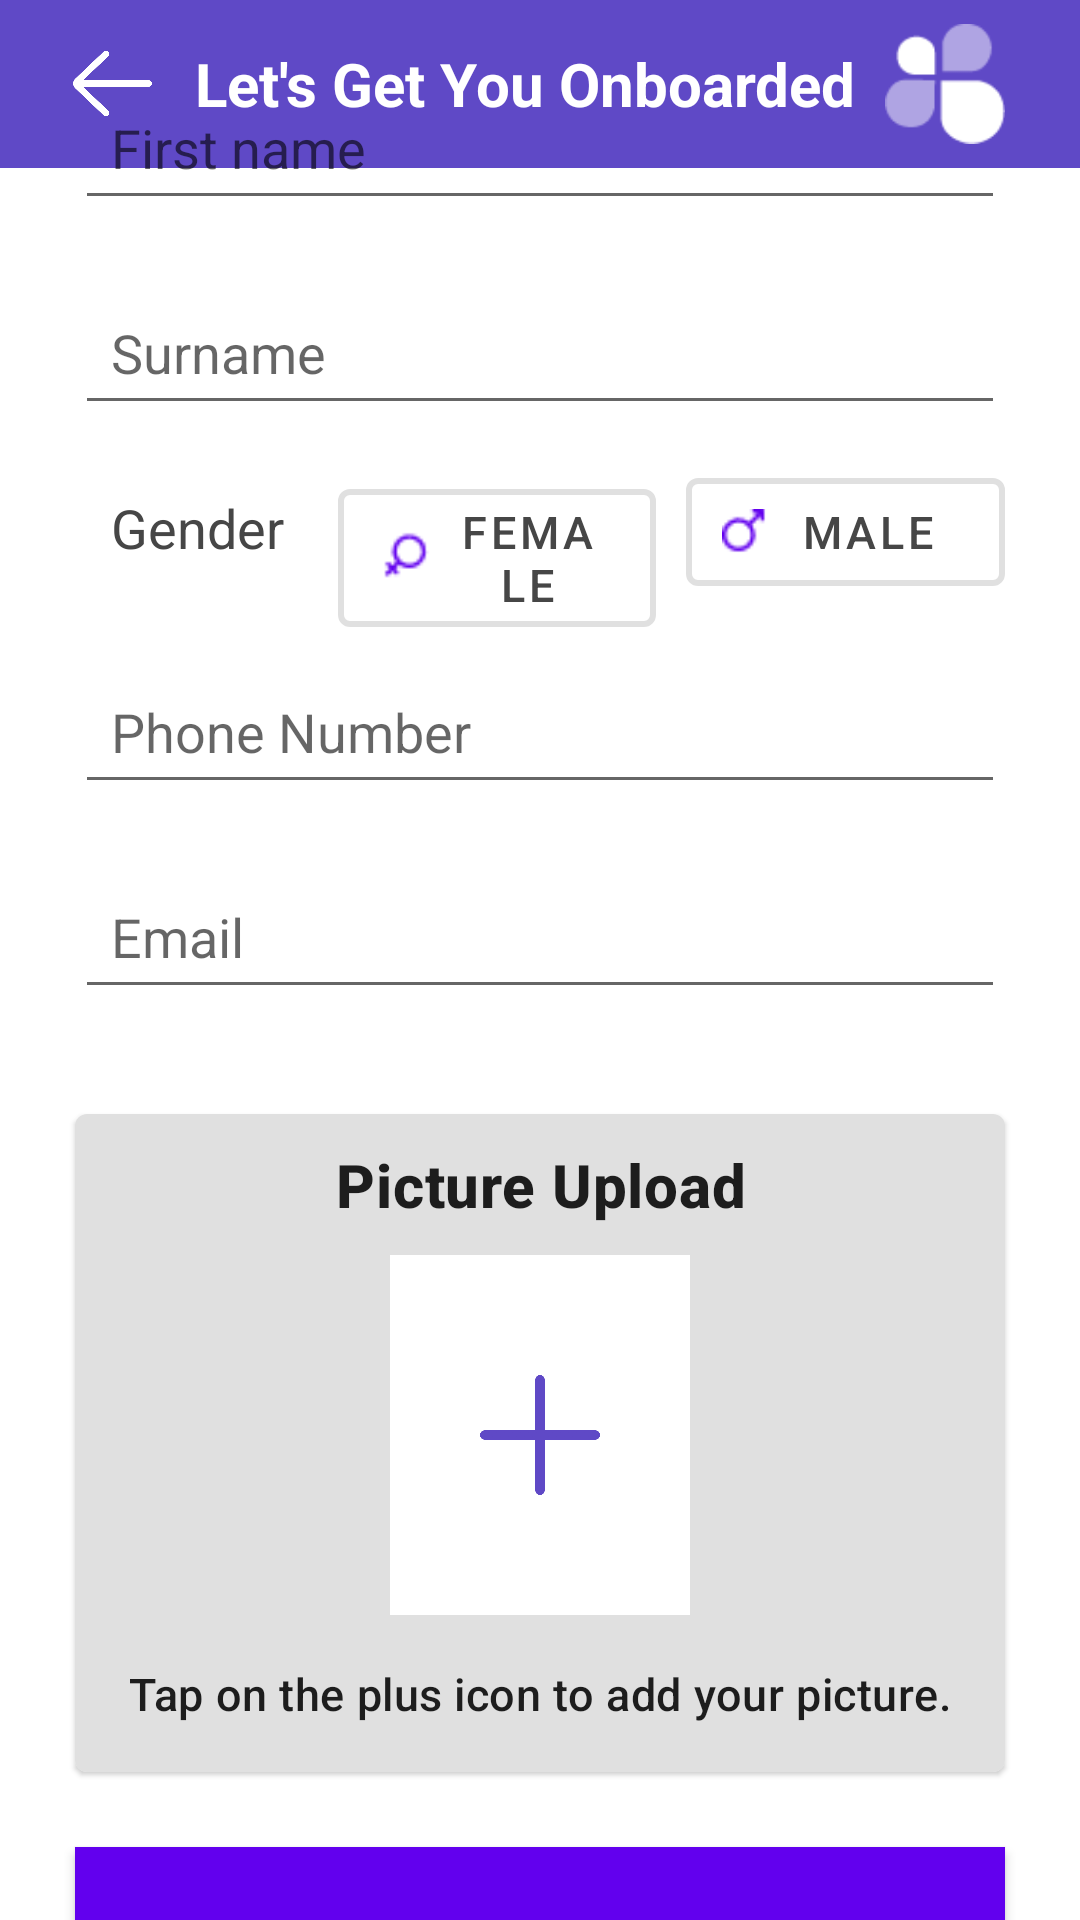

Android layout source for this screen:
<!-- AndroidManifest.xml: application theme Theme.EnrollApp -->
<!-- res/layout/activity_main.xml -->
<?xml version="1.0" encoding="utf-8"?>
<RelativeLayout xmlns:android="http://schemas.android.com/apk/res/android"
    xmlns:app="http://schemas.android.com/apk/res-auto"
    xmlns:tools="http://schemas.android.com/tools"
    android:layout_width="match_parent"
    android:layout_height="match_parent"
    android:orientation="vertical"
    tools:context=".MainActivity">

    <androidx.appcompat.widget.Toolbar
        android:id="@+id/toolbar"
        android:layout_width="match_parent"
        android:layout_height="?attr/actionBarSize"
        android:background="@color/splachScreenBackground">

        <ImageView
            android:id="@+id/leftarrow"
            android:layout_width="35dp"
            android:layout_height="35dp"
            android:layout_gravity="left"
            android:layout_marginStart="20dp"
            android:scaleType="fitXY"
            android:src="@drawable/leftarrow" />

        <TextView
            android:id="@+id/action_Bar_Text"
            android:layout_width="wrap_content"
            android:layout_height="wrap_content"
            android:layout_marginStart="10dp"
            android:text="Let's Get You Onboarded"
            android:textColor="@color/white"
            android:textSize="20dp"
            android:textStyle="bold" />

        <ImageView
            android:id="@+id/action_bar_logo"
            android:layout_width="40dp"
            android:layout_height="40dp"
            android:layout_gravity="right"
            android:layout_marginEnd="25dp"
            android:scaleType="fitXY"
            android:src="@drawable/logo1" />


    </androidx.appcompat.widget.Toolbar>


    <LinearLayout
        app:layout_constraintTop_toBottomOf="@+id/toolbar"
        app:layout_constraintBottom_toBottomOf="parent"
        app:layout_constraintLeft_toLeftOf="parent"
        app:layout_constraintRight_toRightOf="parent"
        android:layout_width="match_parent"
        android:layout_height="match_parent"
        android:orientation="vertical">

        <EditText
            android:id="@+id/fname"
            android:layout_width="match_parent"
            android:layout_height="wrap_content"
            android:layout_marginHorizontal="25dp"
            android:layout_marginTop="25dp"
            android:layout_marginBottom="10dp"
            android:hint="@string/firstname"
            android:padding="12dp"
            android:textColor="@color/colorText" />

        <EditText
            android:id="@+id/sname"
            android:layout_width="match_parent"
            android:layout_height="wrap_content"
            android:layout_marginHorizontal="25dp"
            android:layout_marginVertical="10dp"
            android:hint="@string/surname"
            android:padding="12dp"
            android:textColor="@color/colorText" />

        <LinearLayout
            android:layout_width="match_parent"
            android:layout_height="wrap_content"
            android:orientation="horizontal"
            android:layout_marginHorizontal="25dp"
            android:layout_marginVertical="0dp">

            <TextView
                android:layout_width="wrap_content"
                android:layout_height="wrap_content"
                android:text="@string/gender"
                android:textSize="18dp"
                android:layout_marginEnd="4dp"
                android:textColor="@color/colorText"
                android:padding="12dp"
                android:id="@+id/gender" />

            <com.google.android.material.button.MaterialButton
                android:id="@+id/btn_female"
                android:layout_width="0dp"
                android:layout_weight="2"
                android:layout_height="wrap_content"
                android:textSize="15dp"
                android:textColor="@color/colorText"
                app:strokeWidth="2dp"
                android:text="@string/female"
                style="@style/Widget.MaterialComponents.Button.OutlinedButton.Icon"
                app:icon="@drawable/female"
                app:iconSize="20dp"
                android:layout_marginStart="2dp"
                android:layout_marginEnd="8dp"/>

            <com.google.android.material.button.MaterialButton
                android:id="@+id/btn_male"
                android:layout_width="0dp"
                android:layout_weight="2"
                android:layout_height="wrap_content"
                android:textSize="15dp"
                android:textColor="@color/colorText"
                app:strokeWidth="2dp"
                android:text="@string/male"
                style="@style/Widget.MaterialComponents.Button.OutlinedButton.Icon"
                app:icon="@drawable/male"
                app:iconSize="15dp"
                android:layout_marginStart="2dp" />


        </LinearLayout>

        <EditText
            android:id="@+id/phone_number"
            android:layout_width="match_parent"
            android:layout_height="wrap_content"
            android:layout_marginHorizontal="25dp"
            android:layout_marginVertical="10dp"
            android:hint="@string/phonenumber"
            android:padding="12dp"
            android:textColor="@color/colorText" />

        <EditText
            android:layout_width="match_parent"
            android:layout_height="wrap_content"
            android:layout_marginHorizontal="25dp"
            android:layout_marginVertical="10dp"
            android:textColor="@color/colorText"
            android:padding="12dp"
            android:hint="@string/email"
            android:id="@+id/email"/>

        

        
        
        
        
        
        
        
        
        
        

        
        
        
        
        
        
        
        
        
        

        <com.google.android.material.card.MaterialCardView
            android:id="@+id/card"
            android:layout_width="match_parent"
            android:layout_height="wrap_content"
            android:layout_margin="25dp">

            <LinearLayout
                android:layout_width="match_parent"
                android:layout_height="match_parent"
                android:orientation="vertical"
                android:background="@color/colorBackground">

                
                <TextView
                    android:layout_width="match_parent"
                    android:layout_height="wrap_content"
                    android:text="Picture Upload"
                    android:textSize="20dp"
                    android:textAlignment="center"
                    android:padding="10dp"
                    android:textStyle="bold"
                    android:textAppearance="?attr/textAppearanceHeadline6"
                    />

                <ImageButton
                    android:id="@+id/image_btn"
                    android:layout_width="100dp"
                    android:layout_height="120dp"
                    android:layout_gravity="center"
                    android:background="@color/white"
                    app:srcCompat="@drawable/plus"
                    android:adjustViewBounds="true"
                    android:scaleType="fitCenter"
                    android:padding="30dp"
                    />


                
                
                
                
                
                
                
                
                

                
                <TextView
                    android:layout_width="match_parent"
                    android:layout_height="match_parent"
                    android:text="Tap on the plus icon to add your picture."
                    android:textSize="15dp"
                    android:textAlignment="center"
                    android:padding="16dp"
                    android:textAppearance="?attr/textAppearanceHeadline6" />

            </LinearLayout>

        </com.google.android.material.card.MaterialCardView>


        <com.google.android.material.button.MaterialButton
            android:id="@+id/submit_btn"
            android:layout_width="match_parent"
            android:layout_height="wrap_content"
            android:text="@string/submit_txt"
            android:textSize="20dp"
            android:layout_marginHorizontal="25dp"
            style="@style/Widget.MaterialComponents.Button"
            android:background="@color/colorBackground"
            app:elevation="5dp"
            android:textAllCaps="false"/>

    </LinearLayout>
</RelativeLayout>
<!-- resources referenced by this layout -->
<resources>
  <color name="colorBackground">#e0e0e0</color>
  <color name="colorText">#464646</color>
  <color name="splachScreenBackground">#5F49C6</color>
  <color name="white">#FFFFFFFF</color>
  <!-- drawable female: png bitmap (drawable, 588 bytes) -->
  <!-- drawable leftarrow: png bitmap (drawable, 7598 bytes) -->
  <!-- drawable logo1: png bitmap (drawable, 1493 bytes) -->
  <!-- drawable male: png bitmap (drawable, 541 bytes) -->
  <!-- drawable plus: png bitmap (drawable, 7270 bytes) -->
  <string name="app_name">EnrollApp</string>
  <string name="email">Email</string>
  <string name="female">Female</string>
  <string name="firstname">First name</string>
  <string name="gender">Gender</string>
  <string name="male">Male</string>
  <string name="phonenumber">Phone Number</string>
  <string name="submit_txt">Submit</string>
  <string name="surname">Surname</string>
  <style name="Theme.EnrollApp" parent="Theme.MaterialComponents.DayNight.NoActionBar">
          
          <item name="colorPrimary">@color/purple_500</item>
          <item name="colorPrimaryVariant">@color/purple_700</item>
          <item name="colorOnPrimary">@color/white</item>
          
          <item name="colorSecondary">@color/teal_200</item>
          <item name="colorSecondaryVariant">@color/teal_700</item>
          <item name="colorOnSecondary">@color/black</item>
          
          <item name="android:statusBarColor" tools:targetApi="l">?attr/colorPrimaryVariant</item>
          
          <item name="android:windowFullscreen">false</item>
      </style>
  <color name="purple_500">#FF6200EE</color>
  <color name="purple_700">#FF3700B3</color>
  <color name="teal_200">#FF03DAC5</color>
  <color name="teal_700">#FF018786</color>
  <color name="black">#FF000000</color>
</resources>
